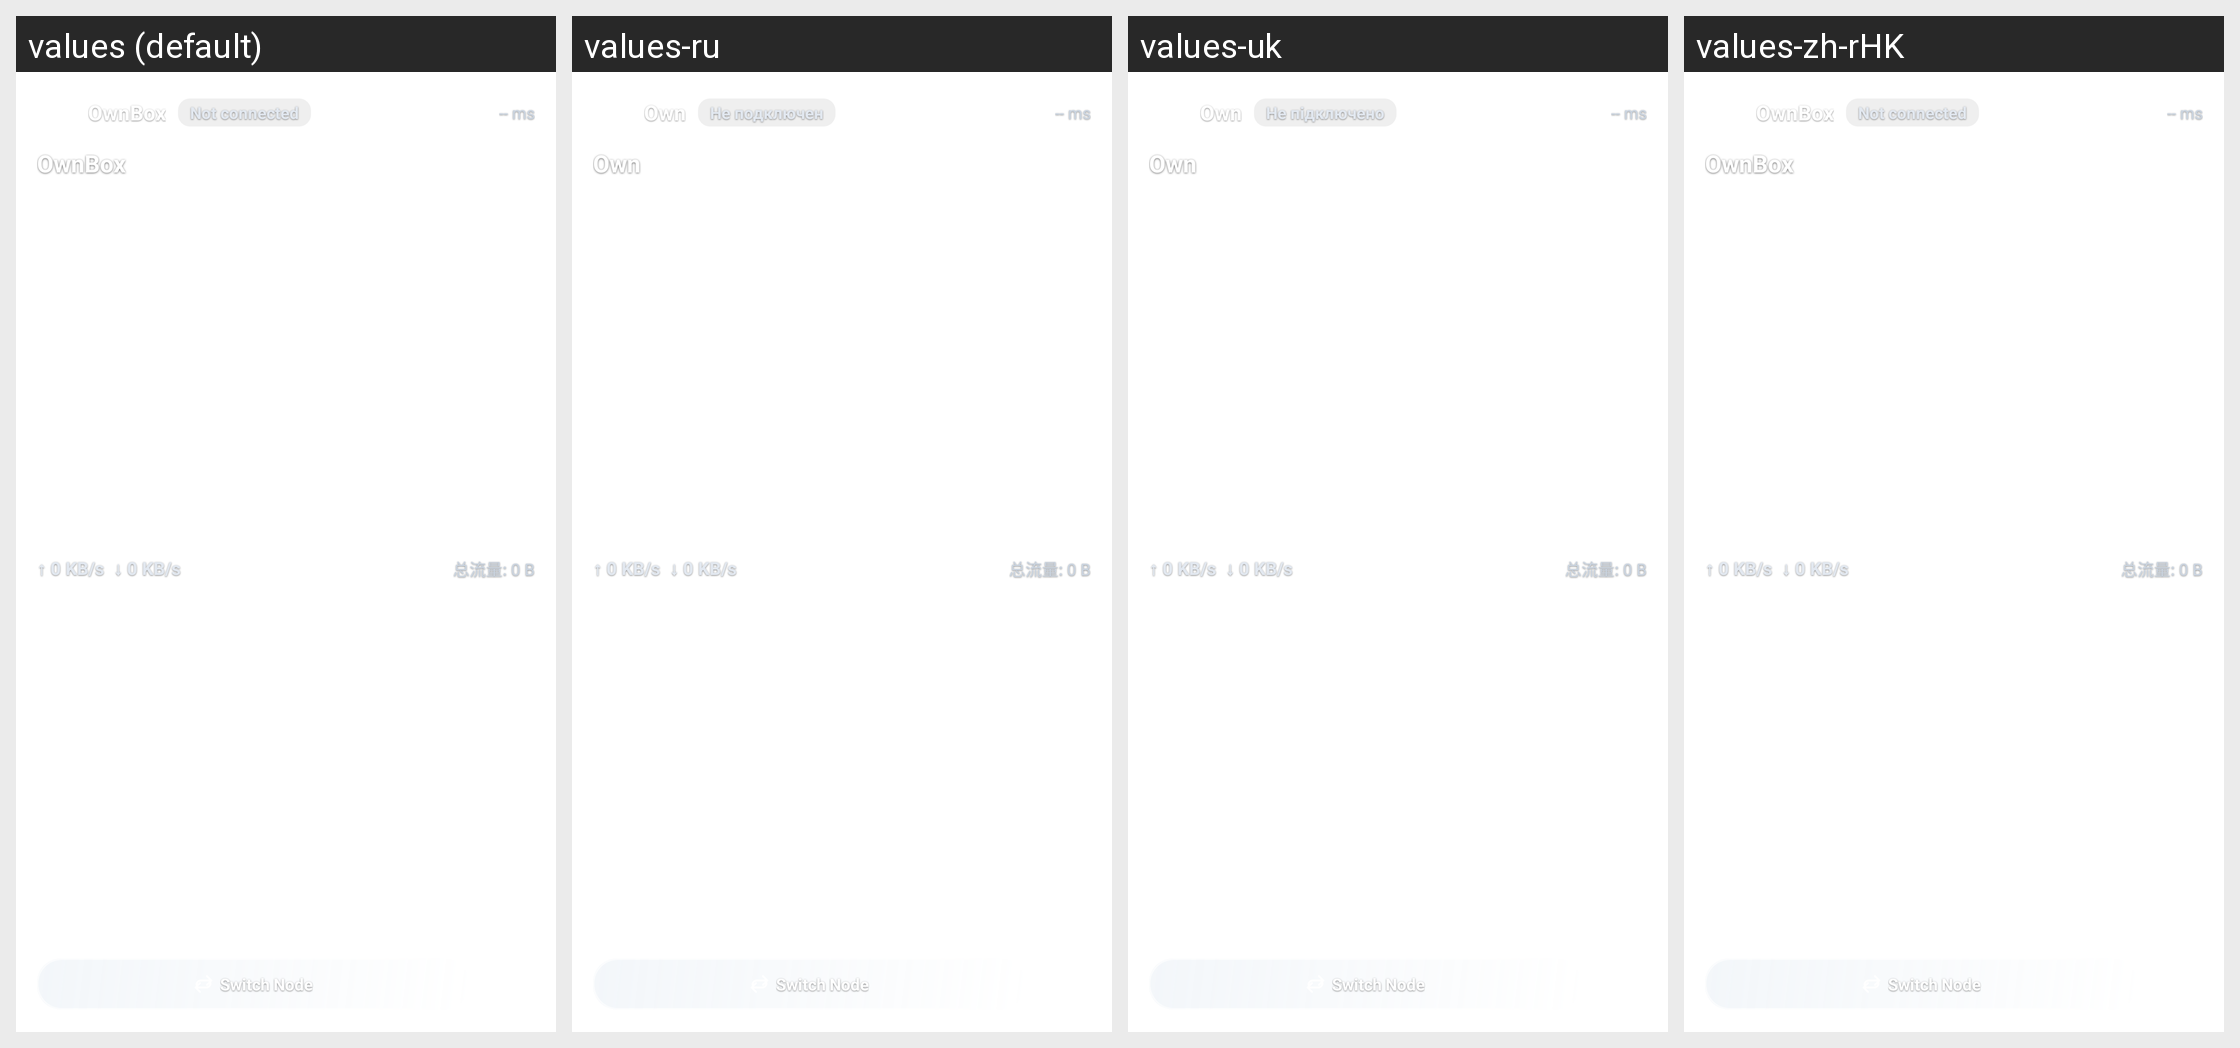

Here is an Android app screen in its default locale and in the app's own translations. Write out the translated-string differences for the strings that appear on this screen.
Android screen res/layout/widget_proxy_4x2.xml rendered under 4 locales, left to right: values (default), values-ru, values-uk, values-zh-rHK. Device: Nexus 5 (rendered at 1080×1920; each locale shown at half size, 540×960, under a caption strip naming it); theme Theme.Start.
Other locales in the repository, not shown: values-fa, values-zh-rCN, values-zh-rTW.
Strings drawn on this screen, with the default value and each locale's value (text and hints the layout hard-codes, and strings that could not be matched under every locale, appear in the picture but are not listed):

app_name
  values: OwnBox
  values-ru: Own
  values-uk: Own
  values-zh-rHK: OwnBox  [not translated; the default value is used]

not_connected
  values: Not connected
  values-ru: Не подключен
  values-uk: Не підключено
  values-zh-rHK: Not connected  [not translated; the default value is used]

switch_node
  values: Switch Node
  values-ru: Switch Node  [not translated; the default value is used]
  values-uk: Switch Node  [not translated; the default value is used]
  values-zh-rHK: Switch Node  [not translated; the default value is used]
